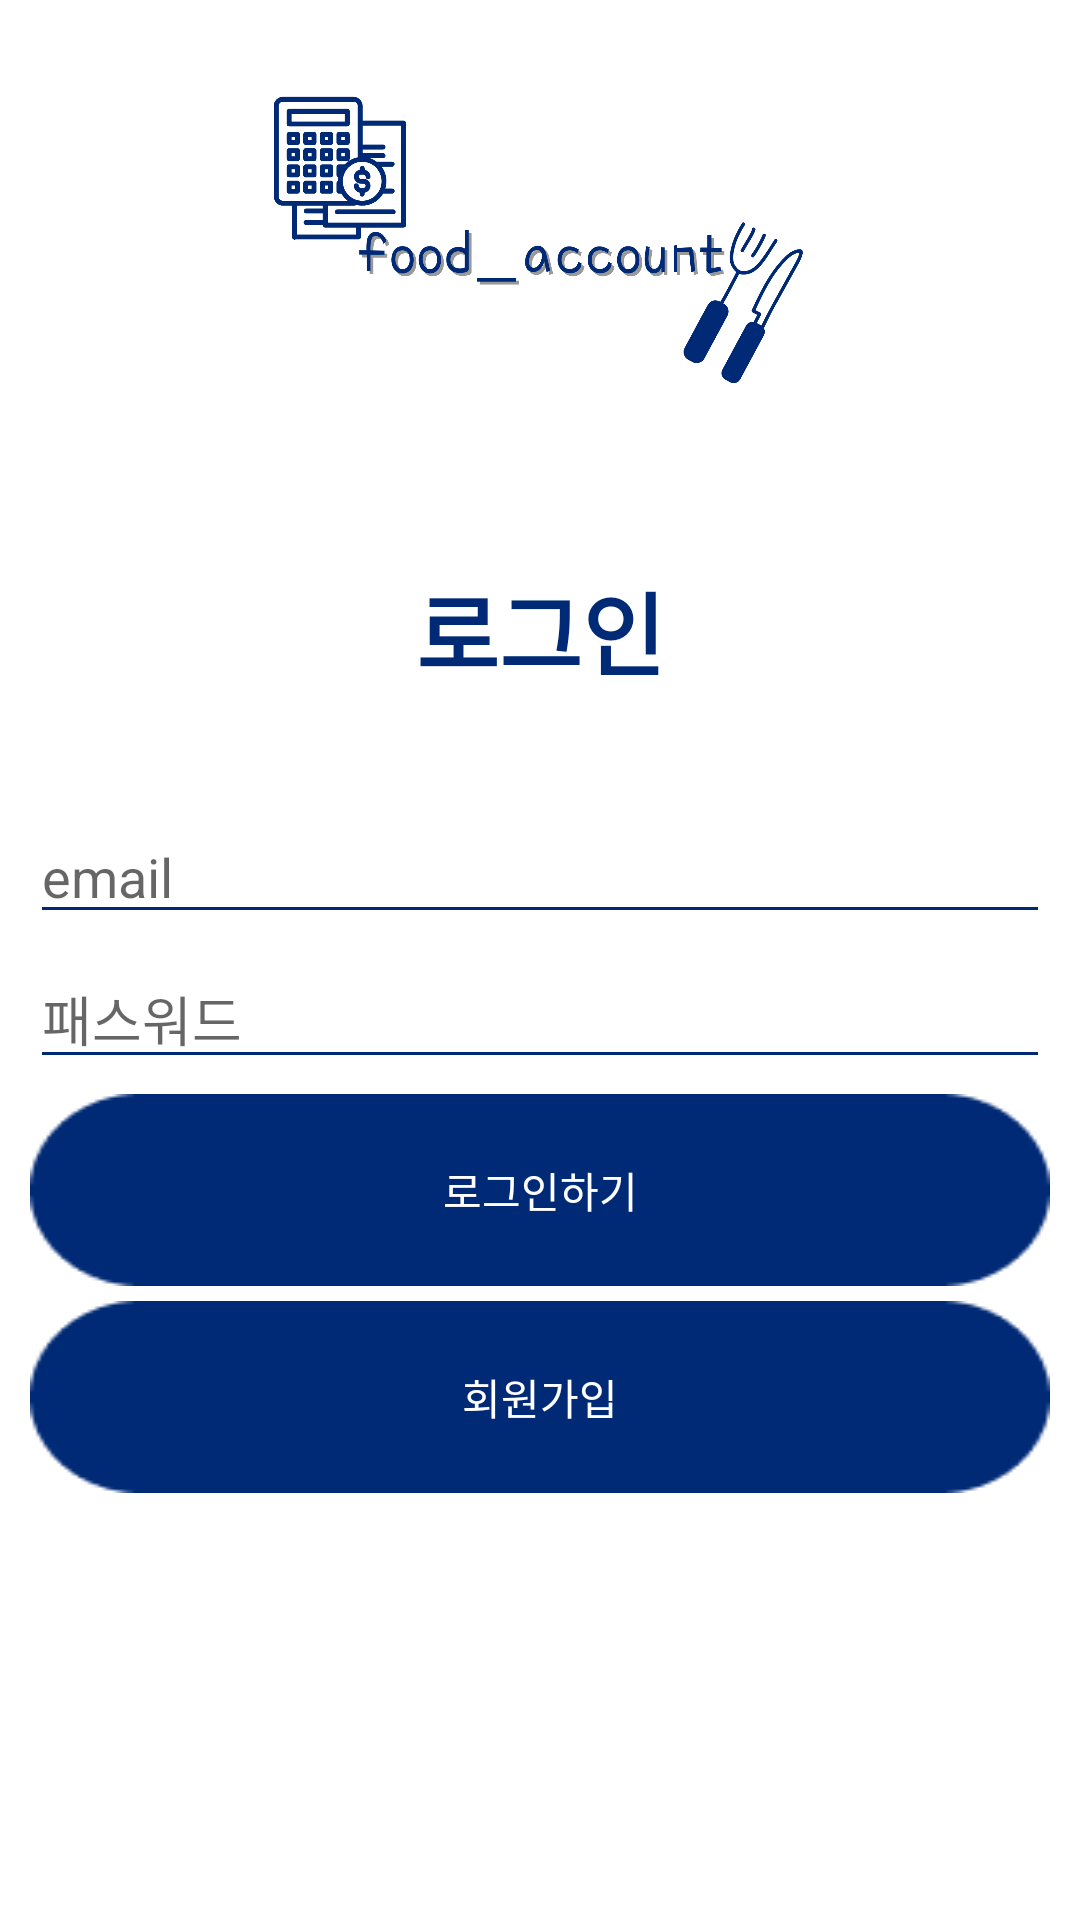

Layout XML and referenced resources for this Android screen:
<!-- AndroidManifest.xml: application theme Theme.Food_Account -->
<!-- res/layout/activity_login.xml -->
<?xml version="1.0" encoding="utf-8"?>
<LinearLayout xmlns:android="http://schemas.android.com/apk/res/android"
    android:layout_width="match_parent"
    android:layout_height="match_parent"
    android:orientation="vertical">

    <ImageView
        android:layout_width="match_parent"
        android:layout_margin="30dp"
        android:layout_height="100dp"
        android:layout_alignParentTop="true"
        android:src="@drawable/logo" />

    <TextView
        android:id="@+id/textView_login"
        android:layout_width="match_parent"
        android:layout_height="100dp"
        android:gravity="center"
        android:text="로그인"
        android:textColor="@color/main"
        android:textSize="30sp"
        android:textStyle="bold"/>

    <LinearLayout
        android:layout_width="match_parent"
        android:layout_height="match_parent"
        android:orientation="vertical"
        android:padding="10dp">

        <EditText
            android:id="@+id/editText_email_login"
            android:layout_width="match_parent"
            android:layout_height="wrap_content"
            android:layout_marginBottom="5dp"
            android:backgroundTint="@color/main"
            android:ems="10"
            android:hint="email"
            android:inputType="textEmailAddress" />

        <EditText
            android:id="@+id/editText_Password_login"
            android:layout_width="match_parent"
            android:layout_height="wrap_content"
            android:layout_marginBottom="5dp"
            android:backgroundTint="@color/main"
            android:ems="10"
            android:hint="패스워드"
            android:inputType="textPassword" />

        <androidx.appcompat.widget.AppCompatButton
            android:id="@+id/button_login"
            android:layout_width="match_parent"
            android:layout_height="wrap_content"
            android:layout_marginBottom="5dp"
            android:background="@drawable/btn"
            android:text="로그인하기"
            android:textColor="@color/white"/>

        <androidx.appcompat.widget.AppCompatButton
            android:id="@+id/button_gotoSignUp"
            android:layout_width="match_parent"
            android:layout_height="wrap_content"
            android:background="@drawable/btn"
            android:text="회원가입"
            android:textColor="@color/white"
            />


    </LinearLayout>
</LinearLayout>
<!-- resources referenced by this layout -->
<resources>
  <color name="main">#002A75</color>
  <color name="white">#FFFFFFFF</color>
  <!-- drawable btn: png bitmap (drawable, 1336 bytes) -->
  <!-- drawable logo: png bitmap (drawable, 82922 bytes) -->
  <style name="Theme.Food_Account" parent="Theme.MaterialComponents.DayNight.DarkActionBar">
          
          <item name="colorPrimary">@color/purple_500</item>
          <item name="colorPrimaryVariant">@color/purple_700</item>
          <item name="colorOnPrimary">@color/white</item>
          
          <item name="colorSecondary">@color/teal_200</item>
          <item name="colorSecondaryVariant">@color/teal_700</item>
          <item name="colorOnSecondary">@color/black</item>
          
          <item name="android:statusBarColor" tools:targetApi="l">?attr/colorPrimaryVariant</item>
          
      </style>
  <color name="purple_500">#FF6200EE</color>
  <color name="purple_700">#FF3700B3</color>
  <color name="teal_200">#FF03DAC5</color>
  <color name="teal_700">#FF018786</color>
  <color name="black">#FF000000</color>
</resources>
